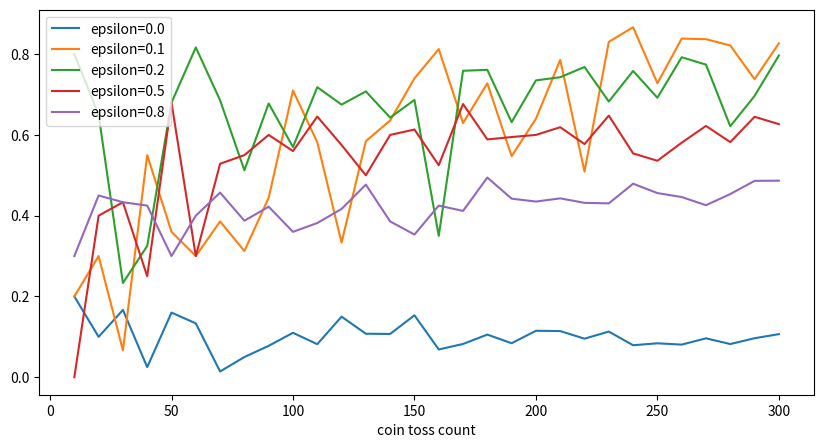

This chart was generated by the following Python code:
import random
import numpy as np


class CoinToss:
    def __init__(self, head_probs, max_episode_steps=30):
        """
        param: head_probs: list of probabilities for each coin to show heads.
          ex. [0.1, 0.8, 0.3] : 3 coins with probabilities 0.1, 0.8, and 0.3.
        param : max_episode_steps: maximum number of coin tosses in an episode.
        """
        self.head_probs = head_probs
        self.max_episode_steps = max_episode_steps
        self.toss_count = 0

    def __len__(self):
        return len(self.head_probs)

    def reset(self):
        self.toss_count = 0

    def step(self, action):
        final = self.max_episode_steps - 1
        if self.toss_count > final:
            raise Exception(
                "The step count exceeded maximum. \
                            Please reset env."
            )
        else:
            done = True if self.toss_count == final else False

        if action >= len(self.head_probs):
            raise Exception("The No.{} coin doesn't exist.".format(action))
        else:
            head_prob = self.head_probs[action]
            if random.random() < head_prob:
                reward = 1.0
            else:
                reward = 0.0
            self.toss_count += 1
            return reward, done


class EpsilonGreedyAgent:
    def __init__(self, epsilon):
        """
        V : V is a list of estimated values for each coin.
        """
        self.epsilon = epsilon
        self.V = []

    def policy(self):
        coins = range(len(self.V))
        if random.random() < self.epsilon:
            return random.choice(coins)
        else:
            return np.argmax(self.V)

    def play(self, env):
        """
        実際にコイントスゲームをプレイするメソッド
        """
        # Initialize estimation.
        N = [0] * len(env)
        self.V = [0] * len(env)

        env.reset()
        done = False
        rewards = []
        while not done:
            selected_coin = self.policy()
            reward, done = env.step(selected_coin)
            rewards.append(reward)

            n = N[selected_coin]
            coin_average = self.V[selected_coin]
            new_average = (coin_average * n + reward) / (n + 1)
            N[selected_coin] += 1
            self.V[selected_coin] = new_average

        return rewards


if __name__ == "__main__":
    import pandas as pd
    import matplotlib.pyplot as plt

    def main():
        env = CoinToss([0.1, 0.5, 0.1, 0.9, 0.1])
        epsilons = [0.0, 0.1, 0.2, 0.5, 0.8]
        game_steps = list(range(10, 310, 10))
        result = {}
        for e in epsilons:
            agent = EpsilonGreedyAgent(epsilon=e)
            means = []
            for s in game_steps:
                env.max_episode_steps = s
                rewards = agent.play(env)
                means.append(np.mean(rewards))
            result["epsilon={}".format(e)] = means
        result["coin toss count"] = game_steps
        result = pd.DataFrame(result)
        result.set_index("coin toss count", drop=True, inplace=True)
        result.plot.line(figsize=(10, 5))
        plt.show()

    main()
